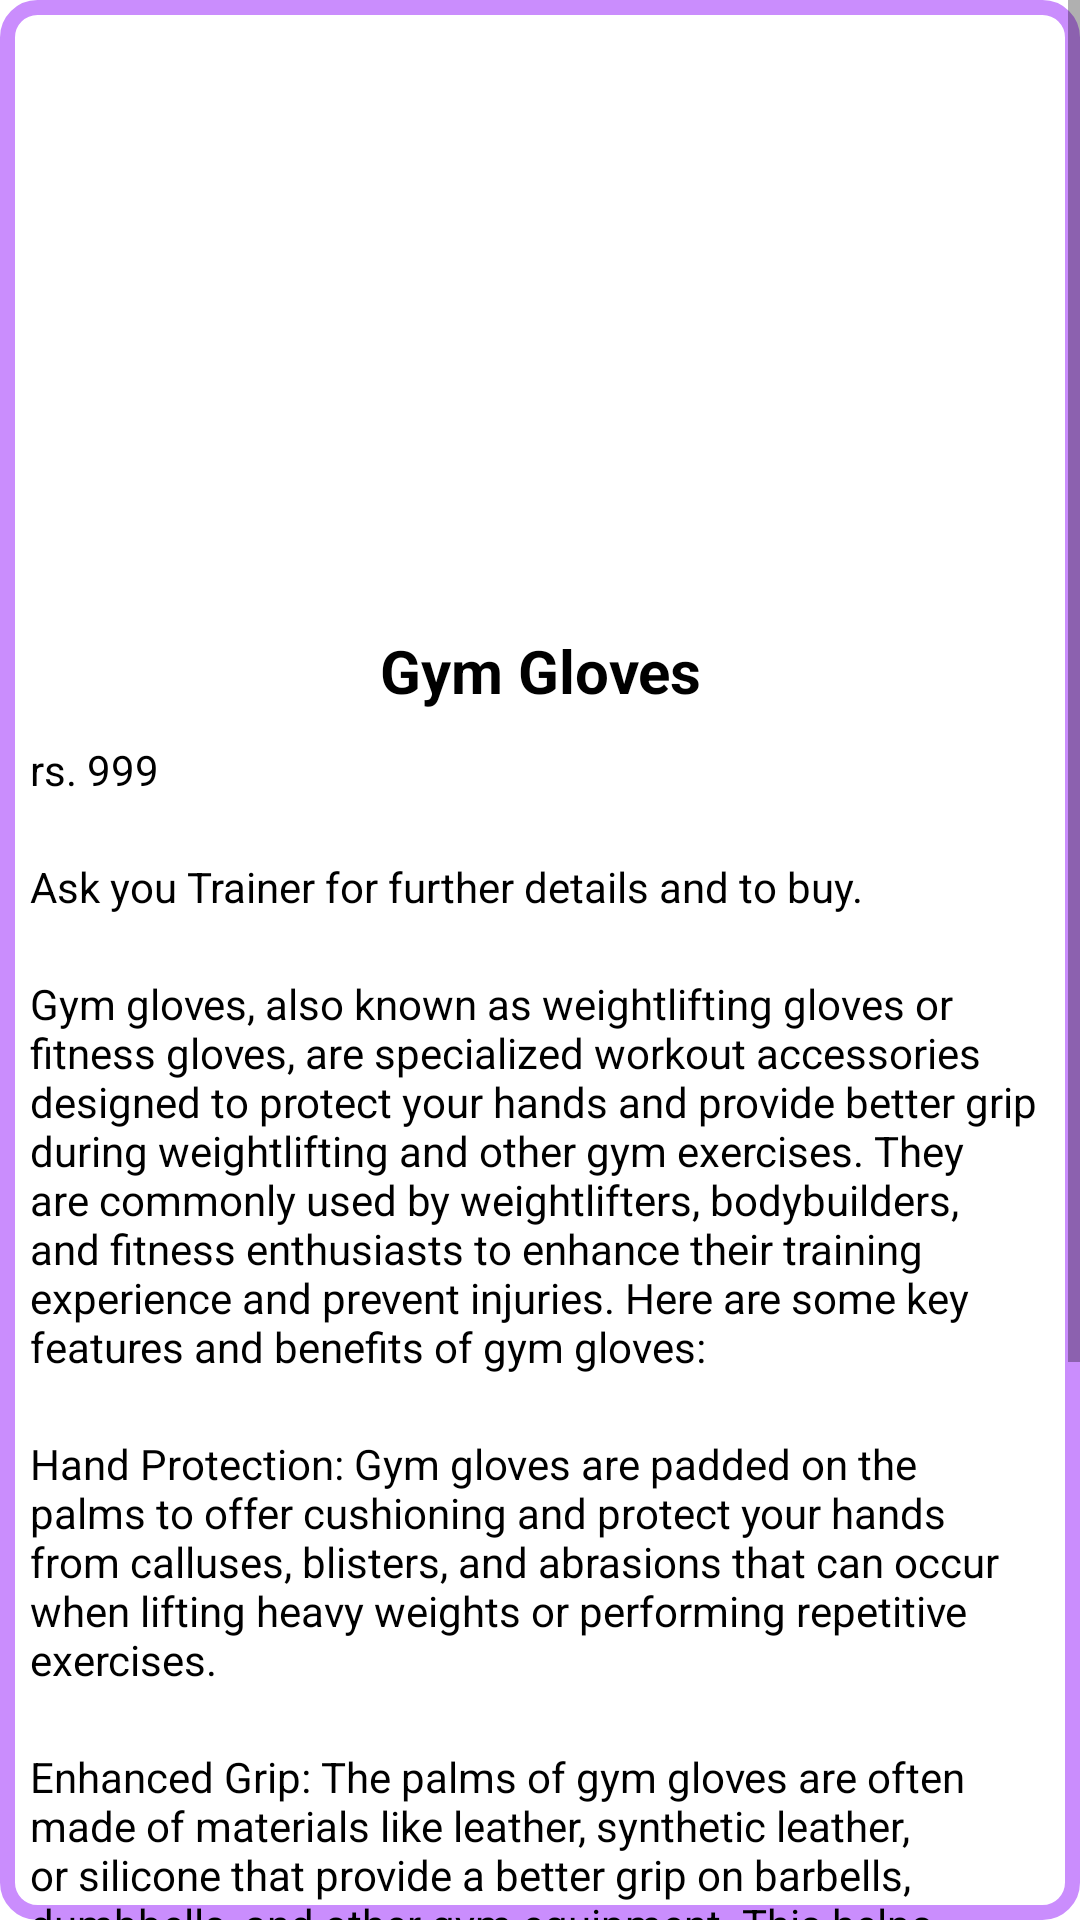

The Android layout XML behind this screen, and the referenced resources:
<!-- AndroidManifest.xml: application theme Theme.Xcreatine -->
<!-- res/layout/gloves.xml -->
<?xml version="1.0" encoding="utf-8"?>
<RelativeLayout
    xmlns:android="http://schemas.android.com/apk/res/android"
    android:layout_width="350dp"
    android:layout_height="550dp"
    android:layout_gravity="center"
    android:background="@drawable/product_bg">

    <ScrollView
        android:layout_width="match_parent"
        android:layout_height="match_parent">


        <LinearLayout
            android:layout_width="match_parent"
            android:layout_height="match_parent"
            android:orientation="vertical">

            <ImageView
                android:layout_width="match_parent"
                android:layout_height="150dp"
                android:layout_margin="20dp"
                android:src="@drawable/gloves"
                />
            <TextView
                android:layout_width="match_parent"
                android:layout_height="wrap_content"
                android:text="Gym Gloves"
                android:layout_marginTop="20dp"
                android:textSize="20dp"
                android:textStyle="bold"
                android:textColor="@color/black"
                android:textAlignment="center"/>

            <TextView
                android:layout_width="wrap_content"
                android:layout_height="wrap_content"
                android:text="rs. 999"
                android:layout_margin="10dp"
                android:textColor="@color/black"
                />
            <TextView
                android:layout_width="wrap_content"
                android:layout_height="wrap_content"
                android:text="Ask you Trainer for further details and to buy."
                android:layout_margin="10dp"
                android:textColor="@color/black"
                />
            <TextView
                android:layout_width="wrap_content"
                android:layout_height="wrap_content"
                android:text="Gym gloves, also known as weightlifting gloves or fitness gloves, are specialized workout accessories designed to protect your hands and provide better grip during weightlifting and other gym exercises. They are commonly used by weightlifters, bodybuilders, and fitness enthusiasts to enhance their training experience and prevent injuries. Here are some key features and benefits of gym gloves:"
                android:layout_margin="10dp"
                android:textColor="@color/black"
                />

            <TextView
                android:layout_width="wrap_content"
                android:layout_height="wrap_content"
                android:text="Hand Protection: Gym gloves are padded on the palms to offer cushioning and protect your hands from calluses, blisters, and abrasions that can occur when lifting heavy weights or performing repetitive exercises."
                android:layout_margin="10dp"
                android:textColor="@color/black"
                />

            <TextView
                android:layout_width="wrap_content"
                android:layout_height="wrap_content"
                android:text="Enhanced Grip: The palms of gym gloves are often made of materials like leather, synthetic leather, or silicone that provide a better grip on barbells, dumbbells, and other gym equipment. This helps reduce the chances of weights slipping out of your hands during exercises."
                android:layout_margin="10dp"
                android:textColor="@color/black"
                />

            <TextView
                android:layout_width="wrap_content"
                android:layout_height="wrap_content"
                android:text="Wrist Support: Many gym gloves come with wrist wraps or straps that provide additional support to your wrists during heavy lifting exercises like bench presses, overhead presses, and deadlifts. This support can help stabilize the wrist and reduce the risk of injury."
                android:layout_margin="10dp"
                android:textColor="@color/black"
                />
            <TextView
                android:layout_width="wrap_content"
                android:layout_height="wrap_content"
                android:text="Sweat Absorption: Gym gloves often have breathable materials that help absorb sweat from your hands, keeping them dry and comfortable during intense workouts."
                android:layout_margin="10dp"
                android:textColor="@color/black"
                />

        </LinearLayout>

    </ScrollView>



</RelativeLayout>
<!-- resources referenced by this layout -->
<resources>
  <color name="black">#FF000000</color>
  <!-- drawable product_bg (drawable) -->
  <?xml version="1.0" encoding="utf-8"?>
  <shape xmlns:android="http://schemas.android.com/apk/res/android">
  
      <solid android:color="#ffffff"/>
      <stroke android:width="5dp" android:color="@color/purple"/>
      <corners android:radius="10dp"/>
  
  </shape>
  <style name="Theme.Xcreatine" parent="Base.Theme.Xcreatine" />
  <color name="purple">#ca8dfd</color>
  <style name="Base.Theme.Xcreatine" parent="Theme.MaterialComponents.DayNight.NoActionBar">
          
          <item name="colorPrimaryVariant">@color/black</item>
          
      </style>
</resources>
